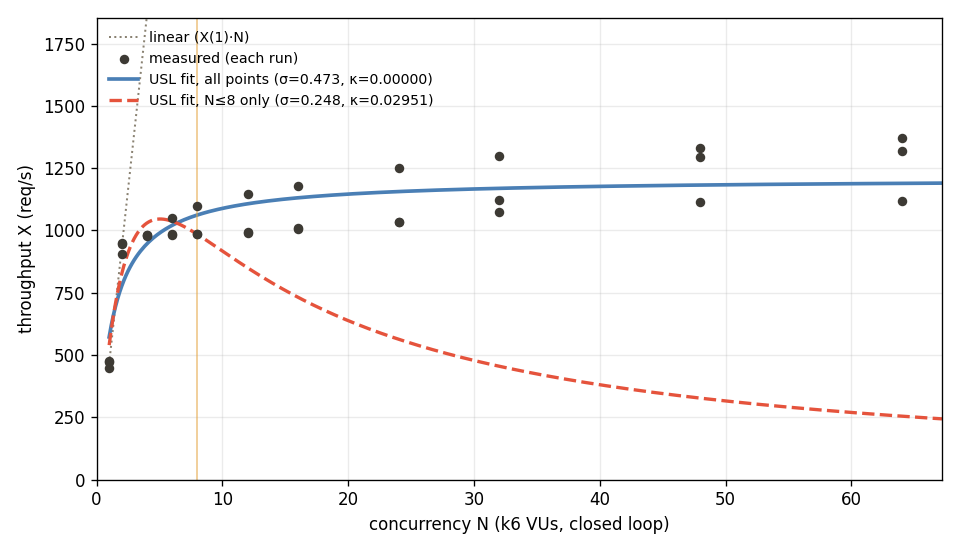

Data behind this chart, as committed beside it:
scenario, rep, n, count, x_rps, avg_ms, p50_ms, p99_ms, fail_rate, lock_wait_ms, lock_hold_ms, peers_avg, loadavg1, started
cpu, 1, 1, 9437, 471.9, 2.103, 2.095, 2.196, 0.0000, 0.000, 0.000, 0.00, 5.07, 17:18:32
cpu, 1, 2, 18881, 944.0, 2.102, 2.085, 2.261, 0.0000, 0.000, 0.000, 0.64, 5.34, 17:18:58
cpu, 1, 4, 19607, 980.4, 4.064, 2.124, 51.7, 0.0000, 0.000, 0.000, 1.86, 5.53, 17:19:24
cpu, 1, 6, 19689, 984.5, 6.088, 2.124, 69.48, 0.0000, 0.000, 0.000, 3.29, 5.42, 17:19:49
cpu, 1, 8, 19703, 985.1, 8.099, 2.140, 80.19, 0.0000, 0.000, 0.000, 4.76, 5.20, 17:20:15
cpu, 1, 12, 19847, 992.4, 12.11, 2.166, 86.29, 0.0000, 0.000, 0.000, 7.98, 5.21, 17:20:40
cpu, 1, 16, 20117, 1006, 15.89, 2.806, 91.36, 0.0000, 0.000, 0.000, 9.48, 4.85, 17:21:06
cpu, 1, 24, 20715, 1036, 23.19, 4.080, 95.32, 0.0000, 0.043, 0.000, 11.56, 5.15, 17:21:32
cpu, 1, 32, 21515, 1076, 29.78, 5.484, 95.74, 0.0000, 0.004, 0.000, 13.11, 5.45, 17:21:58
cpu, 1, 48, 22304, 1115, 43.12, 8.732, 105.4, 0.0000, 0.086, 0.000, 16.73, 5.68, 17:22:23
cpu, 1, 64, 22338, 1117, 57.44, 85.38, 197.2, 0.0000, 0.097, 0.004, 20.67, 6.07, 17:22:49
cpu, 2, 1, 9511, 475.6, 2.088, 2.082, 2.159, 0.0000, 0.000, 0.000, 0.00, 6.28, 17:23:15
cpu, 2, 2, 18956, 947.8, 2.095, 2.086, 2.209, 0.0000, 0.000, 0.000, 0.65, 6.00, 17:23:40
cpu, 2, 4, 19548, 977.4, 4.077, 2.139, 51.99, 0.0000, 0.000, 0.000, 1.79, 6.92, 17:24:06
cpu, 2, 6, 19625, 981.2, 6.094, 2.126, 70.25, 0.0000, 0.000, 0.000, 3.45, 7.68, 17:24:32
cpu, 2, 8, 19685, 984.2, 8.130, 2.139, 79.59, 0.0000, 0.000, 0.000, 4.97, 7.92, 17:24:57
cpu, 2, 12, 19822, 991.1, 12.1, 2.170, 89.32, 0.0000, 0.000, 0.000, 8.04, 6.60, 17:25:23
cpu, 2, 16, 20228, 1011, 15.83, 2.732, 91.24, 0.0000, 0.001, 0.000, 9.70, 5.86, 17:25:49
cpu, 2, 24, 20708, 1035, 23.21, 4.105, 96.71, 0.0000, 0.000, 0.000, 11.39, 5.87, 17:26:14
cpu, 2, 32, 22429, 1122, 28.58, 6.207, 99.95, 0.0000, 0.063, 0.003, 13.53, 5.89, 17:26:40
cpu, 2, 48, 25886, 1294, 37.06, 12.83, 108.9, 0.0000, 0.190, 0.009, 21.00, 8.18, 17:27:06
cpu, 2, 64, 26338, 1317, 48.72, 20.38, 185, 0.0000, 0.232, 0.004, 25.80, 9.93, 17:27:31
cpu, 3, 1, 8974, 448.7, 2.191, 2.179, 2.358, 0.0000, 0.001, 0.000, 0.00, 10.42, 17:27:57
cpu, 3, 2, 18077, 903.9, 2.180, 2.153, 2.555, 0.0000, 0.000, 0.000, 0.56, 10.88, 17:28:23
cpu, 3, 4, 19650, 982.5, 4.031, 2.201, 43.55, 0.0000, 0.000, 0.000, 1.83, 12.16, 17:28:49
cpu, 3, 6, 20966, 1048, 5.694, 2.601, 54.07, 0.0000, 0.003, 0.000, 3.09, 11.82, 17:29:14
cpu, 3, 8, 21998, 1100, 7.247, 3.225, 59.37, 0.0000, 0.001, 0.000, 4.22, 11.94, 17:29:40
cpu, 3, 12, 22952, 1148, 10.42, 3.870, 72.02, 0.0000, 0.007, 0.000, 6.51, 11.61, 17:30:06
cpu, 3, 16, 23571, 1178, 13.55, 4.134, 79.98, 0.0000, 0.001, 0.000, 8.47, 11.47, 17:30:31
cpu, 3, 24, 25028, 1251, 19.14, 5.989, 87.1, 0.0000, 0.032, 0.002, 11.87, 11.28, 17:30:57
cpu, 3, 32, 25994, 1300, 24.59, 7.857, 94.99, 0.0000, 0.127, 0.003, 15.26, 12.04, 17:31:23
cpu, 3, 48, 26634, 1332, 36.11, 11.94, 109, 0.0000, 0.144, 0.003, 21.40, 21.03, 17:31:49
cpu, 3, 64, 27447, 1372, 46.72, 17.89, 181.3, 0.0000, 0.166, 0.011, 26.21, 26.13, 17:32:15
